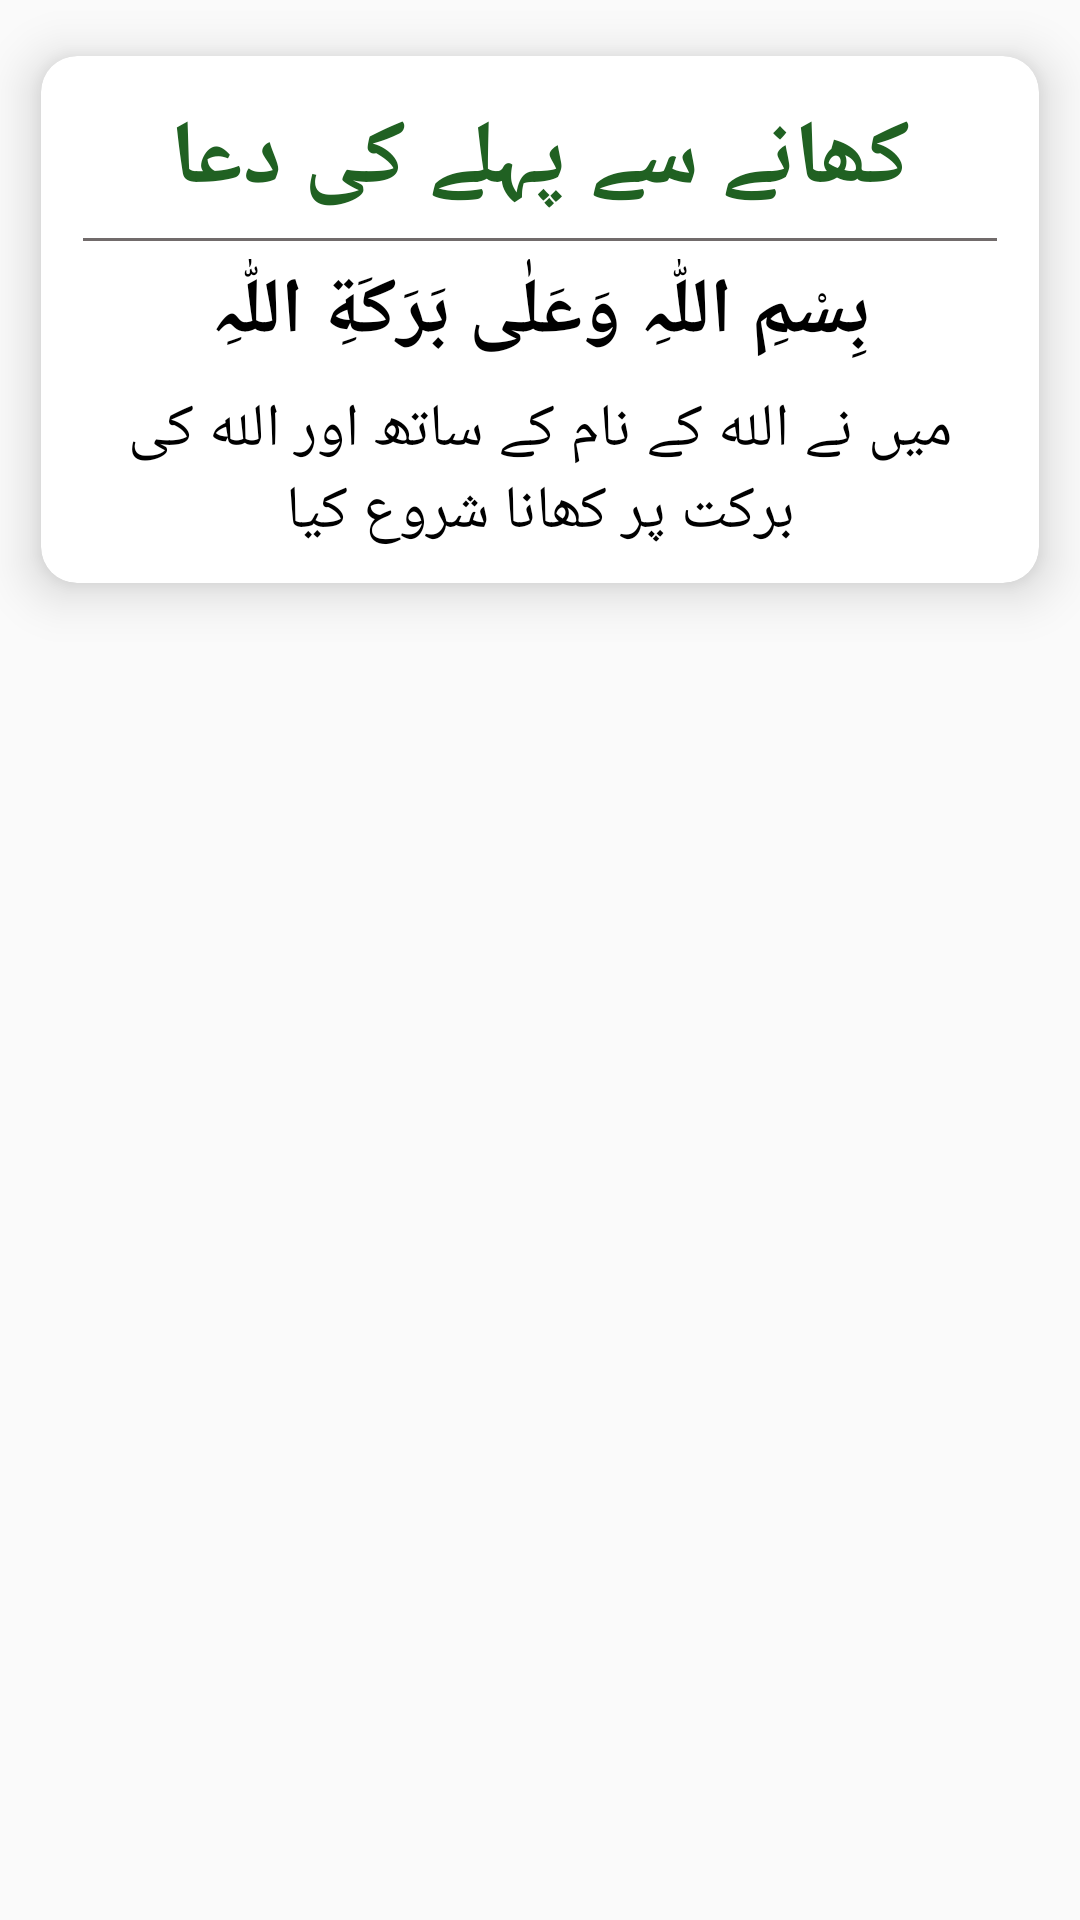

Produce the Android XML layout that renders to this screen, including the resource entries it uses.
<!-- AndroidManifest.xml: application theme AppTheme -->
<!-- res/layout/food_dua_item.xml -->
<?xml version="1.0" encoding="utf-8"?>
<LinearLayout xmlns:android="http://schemas.android.com/apk/res/android"
    android:layout_width="match_parent"
    android:layout_height="wrap_content"
    xmlns:app="http://schemas.android.com/apk/res-auto"
    android:orientation="vertical">

    <androidx.cardview.widget.CardView
        android:layout_width="match_parent"
        android:layout_height="wrap_content"
        app:cardCornerRadius="12dp"
        android:elevation="5dp"
        android:paddingTop="20dp"
        android:paddingRight="40dp"
        android:paddingLeft="40dp"
        app:cardElevation="10dp"
        app:cardBackgroundColor="#FFFFFF"
        app:cardUseCompatPadding="true"
        >

        <LinearLayout
            android:orientation="vertical"
            android:padding="10dp"
            android:layout_width="match_parent"
            android:layout_height="match_parent">

            <TextView
                android:id="@+id/title"
                android:textStyle="bold"
                android:gravity="center"
                android:textColor="#206122"
                android:layout_width="match_parent"
                android:layout_height="match_parent"
                android:textSize="@dimen/title_size"
                android:text="کھانے سے پہلے کی دعا"
                android:layout_marginTop="4dp"
                />

            <View
                android:layout_width="match_parent"
                android:layout_height="1dp"
                android:background="#716B6B"
                android:layout_marginRight="4dp"
                android:layout_marginLeft="4dp"
                android:layout_marginTop="6dp"
                />
    <TextView
        android:id="@+id/arabic_dua"
        android:gravity="center"
        android:textColor="#000000"
        android:layout_width="match_parent"
        android:layout_height="match_parent"
       android:textSize="@dimen/arabic_size"
        android:text="بِسْمِ اللّٰہِ وَعَلٰی بَرَكَةِ اللّٰہِ"
        android:layout_marginTop="6dp"
        android:textStyle="bold"
        />

    <TextView
        android:id="@+id/urdu_dua"
        android:layout_width="match_parent"
        android:layout_height="match_parent"
        android:textSize="@dimen/urdu_size"
        android:gravity="center"
        android:textColor="#000000"
        android:text="میں نے الله کے نام کے ساتھ اور الله کی برکت پر کھانا شروع کیا"
        android:layout_marginTop="8dp"
        android:textStyle="normal"
        />

        </LinearLayout>
    </androidx.cardview.widget.CardView>

</LinearLayout>
<!-- resources referenced by this layout -->
<resources>
  <dimen name="arabic_size">26sp</dimen>
  <dimen name="title_size">30sp</dimen>
  <dimen name="urdu_size">20sp</dimen>
  <style name="AppTheme" parent="Theme.AppCompat.Light.DarkActionBar">
          
          <item name="colorPrimary">@color/colorPrimary</item>
          <item name="colorPrimaryDark">@color/colorPrimaryDark</item>
          <item name="colorAccent">@color/colorAccent</item>
          <item name="windowActionBar">false</item>
          <item name="windowNoTitle">true</item>
          <item name="drawerArrowStyle">@style/DrawerArrowStyle</item>
      </style>
  <color name="colorPrimary">#000000</color>
  <color name="colorPrimaryDark">#000000</color>
  <color name="colorAccent">#FFFFFF</color>
  <style name="DrawerArrowStyle" parent="Widget.AppCompat.DrawerArrowToggle">
          <item name="color">@android:color/white</item>
      </style>
</resources>
